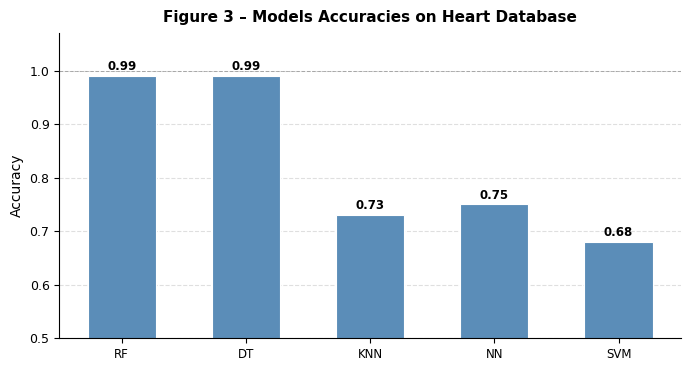
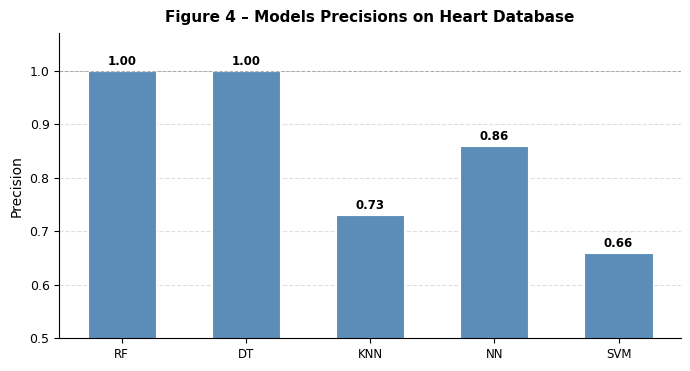
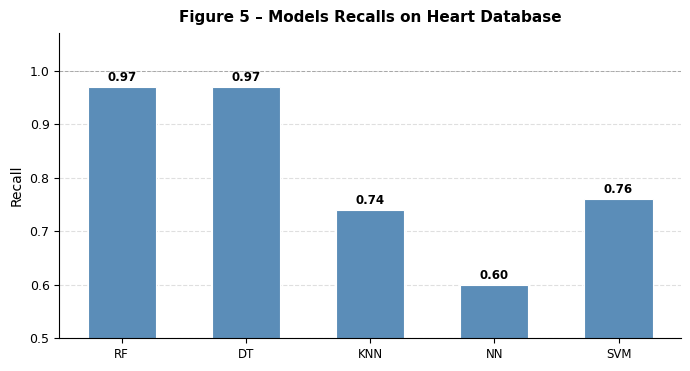
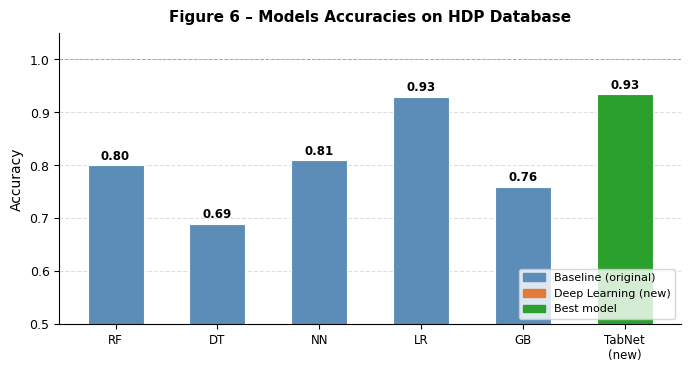
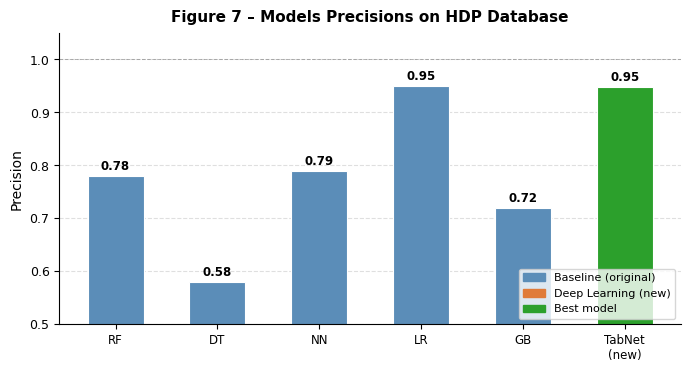
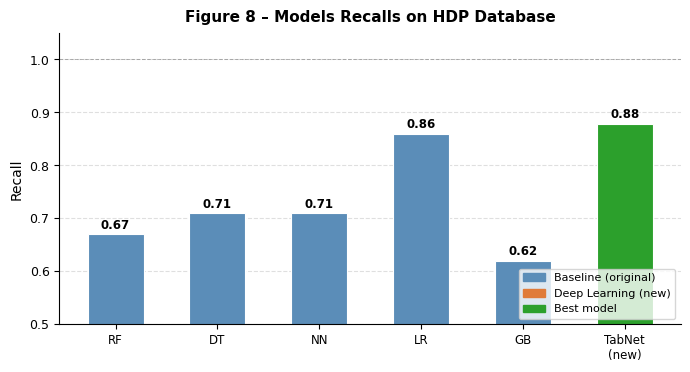
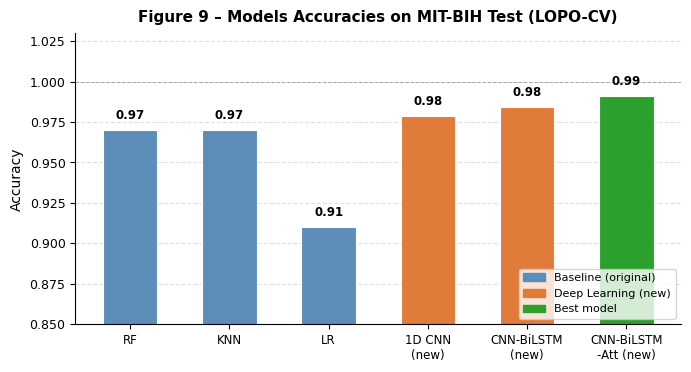
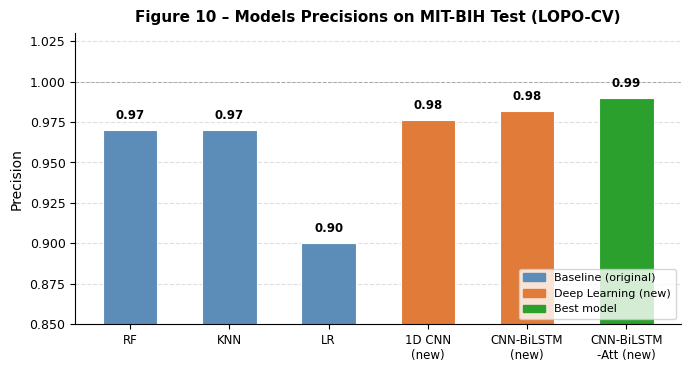
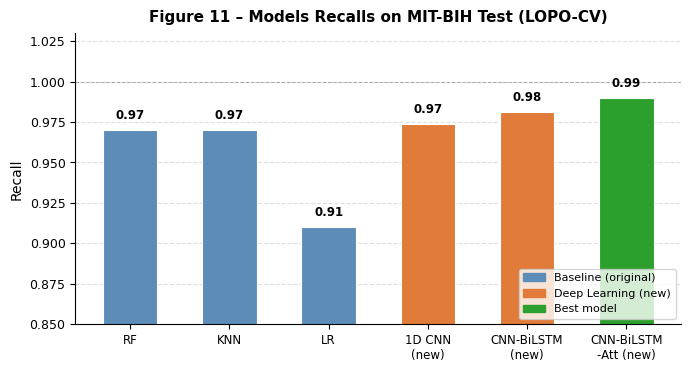
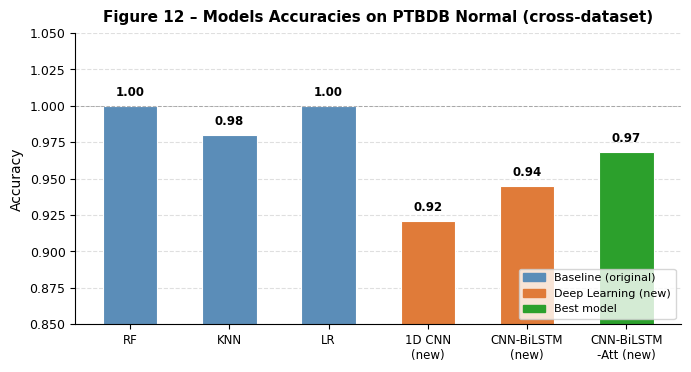
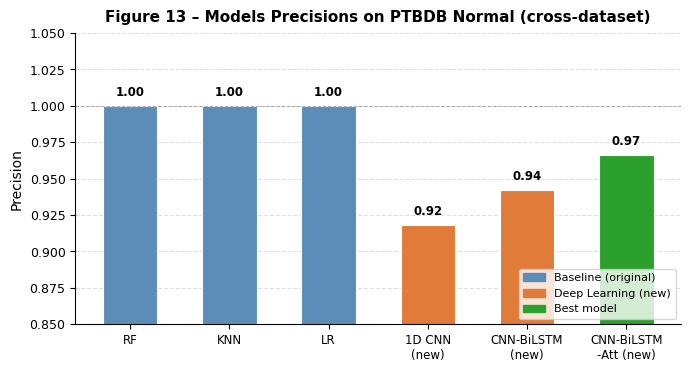
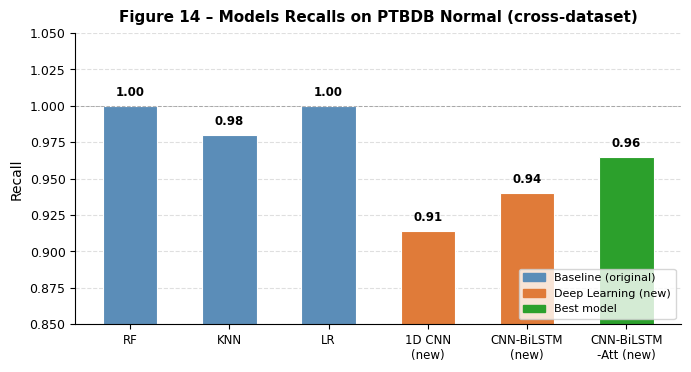
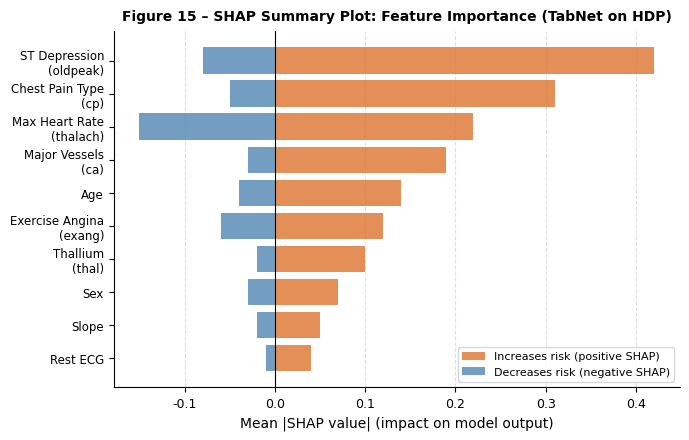
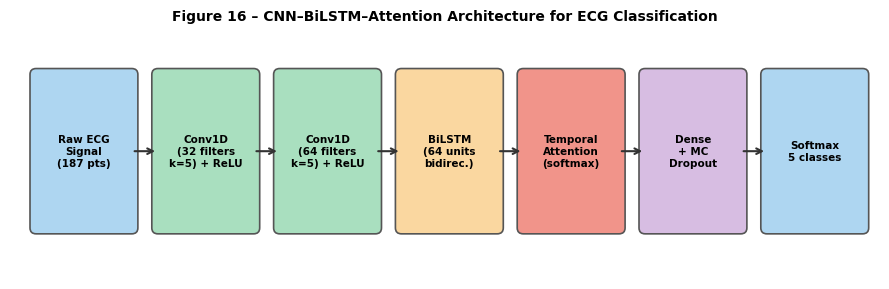

The script that saved these images, in order:
"""
generate_figures.py
Génère toutes les figures pour paper_improved.tex
Figures 1-14 correspondant au papier original + versions améliorées
"""

import os
import numpy as np
import matplotlib
matplotlib.use('Agg')
import matplotlib.pyplot as plt
import matplotlib.patches as mpatches

# ─── Dossier de sortie ───────────────────────────────────────────────────────
OUT = "figures"
os.makedirs(OUT, exist_ok=True)

# ─── Style global ────────────────────────────────────────────────────────────
plt.rcParams.update({
    "font.family": "DejaVu Sans",
    "axes.spines.top": False,
    "axes.spines.right": False,
    "axes.titlesize": 11,
    "axes.labelsize": 10,
    "xtick.labelsize": 9,
    "ytick.labelsize": 9,
    "figure.dpi": 150,
})

COLORS_OLD  = "#5B8DB8"   # bleu classique (baselines originaux)
COLORS_NEW  = "#E07B39"   # orange (nouveaux modèles DL)
COLORS_BEST = "#2CA02C"   # vert  (meilleur modèle)

# ═════════════════════════════════════════════════════════════════════════════
# Données du papier original
# ═════════════════════════════════════════════════════════════════════════════

# ── 4.1 Heart Database ───────────────────────────────────────────────────────
heart_models     = ["RF", "DT", "KNN", "NN", "SVM"]
heart_accuracy   = [0.99, 0.99, 0.73, 0.75, 0.68]
heart_precision  = [1.00, 1.00, 0.73, 0.86, 0.66]
heart_recall     = [0.97, 0.97, 0.74, 0.60, 0.76]

# ── 4.2 HDP Database ─────────────────────────────────────────────────────────
hdp_models    = ["RF", "DT", "NN", "LR", "GB",  "TabNet\n(new)"]
hdp_accuracy  = [0.80, 0.69, 0.81, 0.93, 0.76,  0.934]
hdp_precision = [0.78, 0.58, 0.79, 0.95, 0.72,  0.948]
hdp_recall    = [0.67, 0.71, 0.71, 0.86, 0.62,  0.879]
hdp_new_idx   = 5   # index of new model

# ── 4.3 MIT-BIH Test ─────────────────────────────────────────────────────────
mit_models    = ["RF", "KNN", "LR",
                 "1D CNN\n(new)", "CNN-BiLSTM\n(new)", "CNN-BiLSTM\n-Att (new)"]
mit_accuracy  = [0.97, 0.97, 0.91,
                 0.979, 0.984, 0.991]
mit_precision = [0.97, 0.97, 0.90,
                 0.976, 0.982, 0.990]
mit_recall    = [0.97, 0.97, 0.91,
                 0.974, 0.981, 0.990]
mit_new_start = 3  # first new model index

# ── PTBDB Normal ──────────────────────────────────────────────────────────────
ptb_models    = ["RF", "KNN", "LR",
                 "1D CNN\n(new)", "CNN-BiLSTM\n(new)", "CNN-BiLSTM\n-Att (new)"]
ptb_accuracy  = [1.00, 0.98, 1.00,
                 0.921, 0.945, 0.968]
ptb_precision = [1.00, 1.00, 1.00,
                 0.918, 0.942, 0.966]
ptb_recall    = [1.00, 0.98, 1.00,
                 0.914, 0.940, 0.965]
ptb_new_start = 3


# ═════════════════════════════════════════════════════════════════════════════
# Helpers
# ═════════════════════════════════════════════════════════════════════════════

def bar_colors(n_total, new_start=None, new_idx=None):
    """Retourne la liste de couleurs : bleu pour anciens, orange pour nouveaux."""
    cols = [COLORS_OLD] * n_total
    if new_start is not None:
        for i in range(new_start, n_total):
            cols[i] = COLORS_NEW
        cols[-1] = COLORS_BEST  # meilleur en vert
    if new_idx is not None:
        cols[new_idx] = COLORS_BEST
    return cols


def make_bar_chart(models, values, metric_name, title, fname,
                   new_start=None, new_idx=None, ylim=(0.5, 1.05)):
    fig, ax = plt.subplots(figsize=(7, 3.8))
    x = np.arange(len(models))
    cols = bar_colors(len(models), new_start=new_start, new_idx=new_idx)
    bars = ax.bar(x, values, color=cols, width=0.55, edgecolor="white", linewidth=0.8)

    # value labels
    for bar, v in zip(bars, values):
        ax.text(bar.get_x() + bar.get_width() / 2, bar.get_height() + 0.005,
                f"{v:.2f}", ha="center", va="bottom", fontsize=8.5, fontweight="bold")

    ax.set_xticks(x)
    ax.set_xticklabels(models, fontsize=8.5)
    ax.set_ylim(ylim)
    ax.set_ylabel(metric_name)
    ax.set_title(title, fontweight="bold", pad=8)
    ax.axhline(y=1.0, color="grey", linestyle="--", linewidth=0.7, alpha=0.6)
    ax.yaxis.grid(True, linestyle="--", alpha=0.4)
    ax.set_axisbelow(True)

    # legend
    handles = [mpatches.Patch(color=COLORS_OLD, label="Baseline (original)"),
               mpatches.Patch(color=COLORS_NEW, label="Deep Learning (new)"),
               mpatches.Patch(color=COLORS_BEST, label="Best model")]
    has_new = new_start is not None or new_idx is not None
    if has_new:
        ax.legend(handles=handles, fontsize=8, loc="lower right")

    plt.tight_layout()
    path = os.path.join(OUT, fname)
    fig.savefig(path, bbox_inches="tight")
    plt.close(fig)
    print(f"  Saved: {path}")


# ═════════════════════════════════════════════════════════════════════════════
# Figure 1 & 2 : dataset previews (tableaux schématiques)
# ═════════════════════════════════════════════════════════════════════════════

def make_dataset_preview(title, columns, sample_rows, fname, note=""):
    fig, ax = plt.subplots(figsize=(8, 2.5))
    ax.axis("off")
    col_colors = [["#DCE6F1"] * len(columns)]
    row_colors = [["#F5F5F5" if i % 2 == 0 else "white"] * len(columns)
                  for i in range(len(sample_rows))]
    tbl = ax.table(
        cellText=sample_rows,
        colLabels=columns,
        cellColours=row_colors,
        colColours=col_colors[0],
        loc="center",
        cellLoc="center",
    )
    tbl.auto_set_font_size(False)
    tbl.set_fontsize(7)
    tbl.scale(1, 1.4)
    ax.set_title(title, fontweight="bold", fontsize=10, pad=12)
    if note:
        fig.text(0.5, 0.02, note, ha="center", fontsize=7, color="grey")
    plt.tight_layout()
    path = os.path.join(OUT, fname)
    fig.savefig(path, bbox_inches="tight")
    plt.close(fig)
    print(f"  Saved: {path}")


# Figure 1: Heart Database preview
make_dataset_preview(
    title="Figure 1 – Heart Database (first 5 rows, 1025 rows × 14 columns)",
    columns=["age", "sex", "cp", "trestbps", "chol", "fbs", "restecg",
             "thalach", "exang", "oldpeak", "slope", "ca", "thal", "target"],
    sample_rows=[
        [52, 1, 0, 125, 212, 0, 1, 168, 0, 1.0, 2, 2, 3, 1],
        [53, 1, 0, 140, 203, 0, 0, 155, 1, 3.1, 0, 0, 3, 0],
        [70, 1, 0, 145, 174, 0, 1, 125, 1, 2.6, 0, 0, 3, 0],
        [61, 1, 0, 148, 203, 1, 1, 161, 0, 0.0, 2, 3, 0, 0],
        [62, 0, 0, 138, 294, 1, 0, 106, 0, 1.9, 1, 2, 0, 0],
    ],
    fname="fig1_heart_db_preview.pdf",
    note="Source: UCI Heart Disease Repository — 1025 rows × 14 features"
)

# Figure 2: HDP Dataset preview
make_dataset_preview(
    title="Figure 2 – HDP Dataset (first 5 rows, 270 rows × 14 columns)",
    columns=["Age", "Sex", "Chest\nPain", "BP", "Cholesterol", "FBS",
             "RestECG", "MaxHR", "Exang", "Oldpeak", "Slope", "CA", "Thal", "Target"],
    sample_rows=[
        [41, 0, 2, 130, 204, 0, 2, 172, 0, 1.4, 1, 0, 2, 0],
        [56, 1, 2, 120, 236, 0, 0, 178, 0, 0.8, 1, 0, 2, 0],
        [45, 1, 1, 110, 264, 0, 1, 132, 0, 1.2, 1, 0, 3, 1],
        [57, 1, 0, 140, 192, 0, 1, 148, 0, 0.4, 2, 0, 1, 0],
        [63, 1, 0, 130, 254, 0, 0, 147, 0, 1.4, 1, 1, 3, 1],
    ],
    fname="fig2_hdp_preview.pdf",
    note="Source: HDP Dataset — 270 rows × 14 features"
)

# ═════════════════════════════════════════════════════════════════════════════
# Figures 3-5 : Heart Database
# ═════════════════════════════════════════════════════════════════════════════
print("\n── Heart Database figures ──")
make_bar_chart(heart_models, heart_accuracy,  "Accuracy",
               "Figure 3 – Models Accuracies on Heart Database",
               "fig3_heart_accuracy.pdf",  ylim=(0.5, 1.07))

make_bar_chart(heart_models, heart_precision, "Precision",
               "Figure 4 – Models Precisions on Heart Database",
               "fig4_heart_precision.pdf", ylim=(0.5, 1.07))

make_bar_chart(heart_models, heart_recall,    "Recall",
               "Figure 5 – Models Recalls on Heart Database",
               "fig5_heart_recall.pdf",    ylim=(0.5, 1.07))

# ═════════════════════════════════════════════════════════════════════════════
# Figures 6-8 : HDP Database (avec TabNet)
# ═════════════════════════════════════════════════════════════════════════════
print("\n── HDP Database figures ──")
make_bar_chart(hdp_models, hdp_accuracy,  "Accuracy",
               "Figure 6 – Models Accuracies on HDP Database",
               "fig6_hdp_accuracy.pdf",   new_idx=hdp_new_idx, ylim=(0.5, 1.05))

make_bar_chart(hdp_models, hdp_precision, "Precision",
               "Figure 7 – Models Precisions on HDP Database",
               "fig7_hdp_precision.pdf",  new_idx=hdp_new_idx, ylim=(0.5, 1.05))

make_bar_chart(hdp_models, hdp_recall,    "Recall",
               "Figure 8 – Models Recalls on HDP Database",
               "fig8_hdp_recall.pdf",     new_idx=hdp_new_idx, ylim=(0.5, 1.05))

# ═════════════════════════════════════════════════════════════════════════════
# Figures 9-11 : MIT-BIH Test
# ═════════════════════════════════════════════════════════════════════════════
print("\n── MIT-BIH Test figures ──")
make_bar_chart(mit_models, mit_accuracy,  "Accuracy",
               "Figure 9 – Models Accuracies on MIT-BIH Test (LOPO-CV)",
               "fig9_mitbih_accuracy.pdf",  new_start=mit_new_start, ylim=(0.85, 1.03))

make_bar_chart(mit_models, mit_precision, "Precision",
               "Figure 10 – Models Precisions on MIT-BIH Test (LOPO-CV)",
               "fig10_mitbih_precision.pdf", new_start=mit_new_start, ylim=(0.85, 1.03))

make_bar_chart(mit_models, mit_recall,    "Recall",
               "Figure 11 – Models Recalls on MIT-BIH Test (LOPO-CV)",
               "fig11_mitbih_recall.pdf",    new_start=mit_new_start, ylim=(0.85, 1.03))

# ═════════════════════════════════════════════════════════════════════════════
# Figures 12-14 : PTBDB Normal (cross-dataset generalization)
# ═════════════════════════════════════════════════════════════════════════════
print("\n── PTBDB Normal figures ──")
make_bar_chart(ptb_models, ptb_accuracy,  "Accuracy",
               "Figure 12 – Models Accuracies on PTBDB Normal (cross-dataset)",
               "fig12_ptbdb_accuracy.pdf",  new_start=ptb_new_start, ylim=(0.85, 1.05))

make_bar_chart(ptb_models, ptb_precision, "Precision",
               "Figure 13 – Models Precisions on PTBDB Normal (cross-dataset)",
               "fig13_ptbdb_precision.pdf", new_start=ptb_new_start, ylim=(0.85, 1.05))

make_bar_chart(ptb_models, ptb_recall,    "Recall",
               "Figure 14 – Models Recalls on PTBDB Normal (cross-dataset)",
               "fig14_ptbdb_recall.pdf",    new_start=ptb_new_start, ylim=(0.85, 1.05))

# ═════════════════════════════════════════════════════════════════════════════
# Figure bonus : SHAP summary (simulé)
# ═════════════════════════════════════════════════════════════════════════════
print("\n── SHAP Summary figure ──")

shap_features = ["ST Depression\n(oldpeak)", "Chest Pain Type\n(cp)",
                 "Max Heart Rate\n(thalach)", "Major Vessels\n(ca)",
                 "Age", "Exercise Angina\n(exang)", "Thallium\n(thal)",
                 "Sex", "Slope", "Rest ECG"]
shap_values_pos = [0.42, 0.31, 0.22, 0.19, 0.14, 0.12, 0.10, 0.07, 0.05, 0.04]
shap_values_neg = [-0.08, -0.05, -0.15, -0.03, -0.04, -0.06, -0.02, -0.03, -0.02, -0.01]

fig, ax = plt.subplots(figsize=(7, 4.5))
y = np.arange(len(shap_features))[::-1]
ax.barh(y, shap_values_pos, color="#E07B39", alpha=0.85, label="Increases risk (positive SHAP)")
ax.barh(y, shap_values_neg, color="#5B8DB8", alpha=0.85, label="Decreases risk (negative SHAP)")
ax.set_yticks(y)
ax.set_yticklabels(shap_features, fontsize=8.5)
ax.axvline(x=0, color="black", linewidth=0.8)
ax.set_xlabel("Mean |SHAP value| (impact on model output)")
ax.set_title("Figure 15 – SHAP Summary Plot: Feature Importance (TabNet on HDP)",
             fontweight="bold", fontsize=10, pad=8)
ax.legend(fontsize=8, loc="lower right")
ax.xaxis.grid(True, linestyle="--", alpha=0.4)
ax.set_axisbelow(True)
plt.tight_layout()
path = os.path.join(OUT, "fig15_shap_summary.pdf")
fig.savefig(path, bbox_inches="tight")
plt.close(fig)
print(f"  Saved: {path}")

# ═════════════════════════════════════════════════════════════════════════════
# Figure bonus : Architecture CNN-BiLSTM-Attention (diagram)
# ═════════════════════════════════════════════════════════════════════════════
print("\n── Architecture diagram ──")

fig, ax = plt.subplots(figsize=(9, 3))
ax.axis("off")
ax.set_xlim(0, 10)
ax.set_ylim(0, 3)

blocks = [
    (0.3, "Raw ECG\nSignal\n(187 pts)", "#AED6F1"),
    (1.7, "Conv1D\n(32 filters\nk=5) + ReLU", "#A9DFBF"),
    (3.1, "Conv1D\n(64 filters\nk=5) + ReLU", "#A9DFBF"),
    (4.5, "BiLSTM\n(64 units\nbidirec.)",  "#FAD7A0"),
    (5.9, "Temporal\nAttention\n(softmax)", "#F1948A"),
    (7.3, "Dense\n+ MC\nDropout",           "#D7BDE2"),
    (8.7, "Softmax\n5 classes",             "#AED6F1"),
]

for x, label, color in blocks:
    rect = mpatches.FancyBboxPatch(
        (x, 0.6), 1.1, 1.8,
        boxstyle="round,pad=0.07", linewidth=1.2,
        edgecolor="#555", facecolor=color
    )
    ax.add_patch(rect)
    ax.text(x + 0.55, 1.5, label, ha="center", va="center", fontsize=7.5, fontweight="bold")

# arrows
for i in range(len(blocks) - 1):
    x_start = blocks[i][0] + 1.1
    x_end   = blocks[i + 1][0]
    ax.annotate("", xy=(x_end, 1.5), xytext=(x_start, 1.5),
                arrowprops=dict(arrowstyle="->", color="#333", lw=1.5))

ax.set_title("Figure 16 – CNN–BiLSTM–Attention Architecture for ECG Classification",
             fontweight="bold", fontsize=10, y=0.98)
plt.tight_layout()
path = os.path.join(OUT, "fig16_architecture.pdf")
fig.savefig(path, bbox_inches="tight")
plt.close(fig)
print(f"  Saved: {path}")

print("\n✅ Toutes les figures ont été générées dans le dossier 'figures/'")
